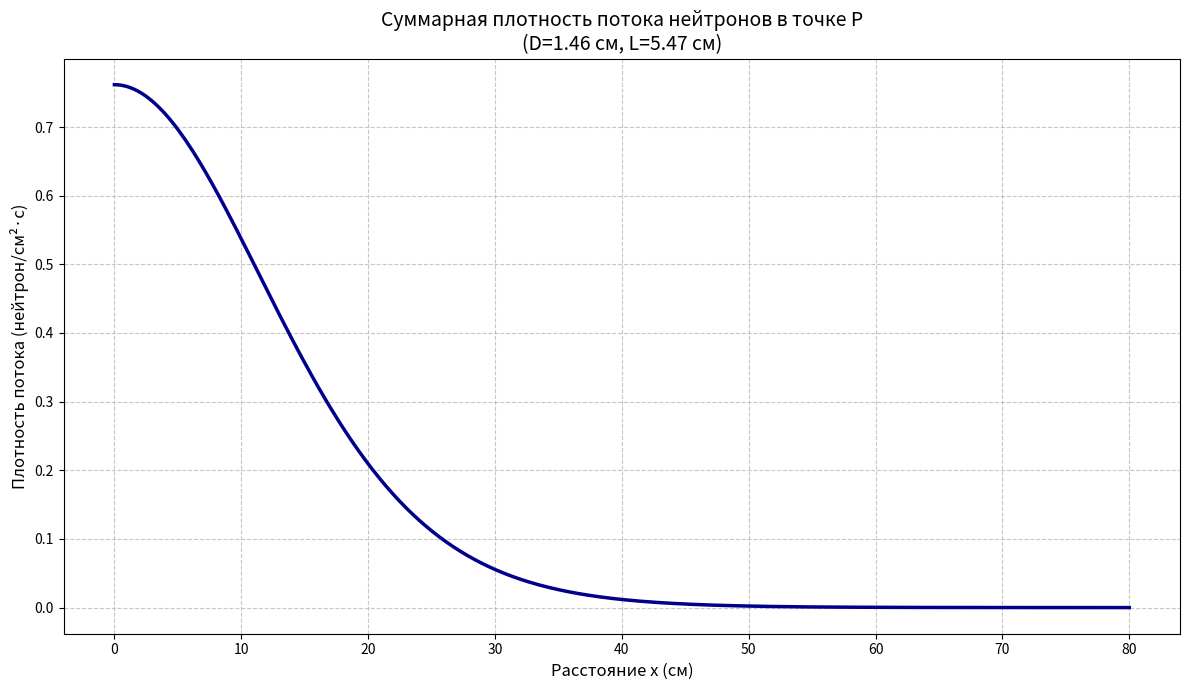

Here is the Python script that generated this plot:
import numpy as np
import matplotlib.pyplot as plt

# Новые параметры
a = 30.0        # см
L = 5.47        # см (новое значение)
D = 1.46        # см (новое значение)
S_sum = 1e3 + 1e5  # 101000 н/с

# Массив координат x от 0 до 80 см (расширили диапазон из-за большей L)
x = np.linspace(0, 80, 300)

# Расстояние от источника до точки P
r = np.sqrt(a**2 + x**2)

# Расчет суммарного потока с новыми параметрами
flux = (S_sum / (4 * np.pi * D * r)) * np.exp(-r / L)

# Построение графика
plt.figure(figsize=(12, 7))
plt.plot(x, flux, linewidth=2.5, color='darkblue')
plt.title('Суммарная плотность потока нейтронов в точке P\n(D=1.46 см, L=5.47 см)', fontsize=14)
plt.xlabel('Расстояние x (см)', fontsize=12)
plt.ylabel('Плотность потока (нейтрон/см²·с)', fontsize=12)
plt.grid(True, which='both', linestyle='--', alpha=0.7)



# Отметка значения при x=30

plt.tight_layout()
plt.show()
